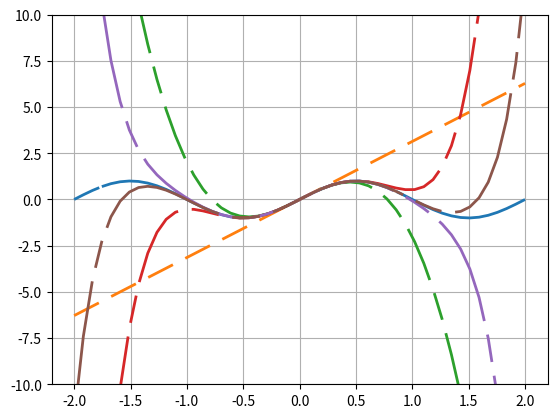

This chart was generated by the following Python code:
# approximation for sin function: sin x = x − x3/3! + x5/5! − x7/7! + ...

import math

def sinpy(x):
	return math.sin(x)

def sin1(x):
	return x
	
def sin2(x):
	return x - (x**3/math.factorial(3))
	
def sin3(x):
	return x - (x**3/math.factorial(3)) + (x**5/math.factorial(5))
	
def sin4(x):
	return x - (x**3/math.factorial(3)) + (x**5/math.factorial(5)) - (x**7/math.factorial(7))
	
def sin5(x):
	return x - (x**3/math.factorial(3)) + (x**5/math.factorial(5)) - (x**7/math.factorial(7)) + (x**9/math.factorial(9))




"""
Demo of a simple plot with a custom dashed line.

A Line object's ``set_dashes`` method allows you to specify dashes with
a series of on/off lengths (in points).
"""
import numpy as np
import matplotlib.pyplot as plt
#import matplotlib.axis.YAxis as YAx


x = np.linspace((-2*math.pi), (2*math.pi))

line, = plt.plot(x/math.pi, np.sin(x), '--', linewidth=2)
dashes = [10, 1, 100, 1] # 10 points on, 5 off, 100 on, 5 off
line.set_dashes(dashes)


line, = plt.plot(x/math.pi, sin1(x), '--', linewidth=2)
dashes = [10, 5, 10, 5] # 10 points on, 5 off, 100 on, 5 off
line.set_dashes(dashes)

line, = plt.plot(x/math.pi, sin2(x), '--', linewidth=2)
dashes = [20, 5, 10, 5] # 10 points on, 5 off, 100 on, 5 off
line.set_dashes(dashes)

line, = plt.plot(x/math.pi, sin3(x), '--', linewidth=2)
dashes = [30, 5, 10, 5] # 10 points on, 5 off, 100 on, 5 off
line.set_dashes(dashes)

line, = plt.plot(x/math.pi, sin4(x), '--', linewidth=2)
dashes = [40, 5, 10, 5] # 10 points on, 5 off, 100 on, 5 off
line.set_dashes(dashes)

line, = plt.plot(x/math.pi, sin5(x), '--', linewidth=2)
dashes = [50, 5, 10, 5] # 10 points on, 5 off, 100 on, 5 off
line.set_dashes(dashes)

#YAx.set_data_interval(-10,10)

plt.ylim(-10,10)
#plt.xticks(30)
#plt.yticks(int(1))
plt.grid(True)

plt.show()
